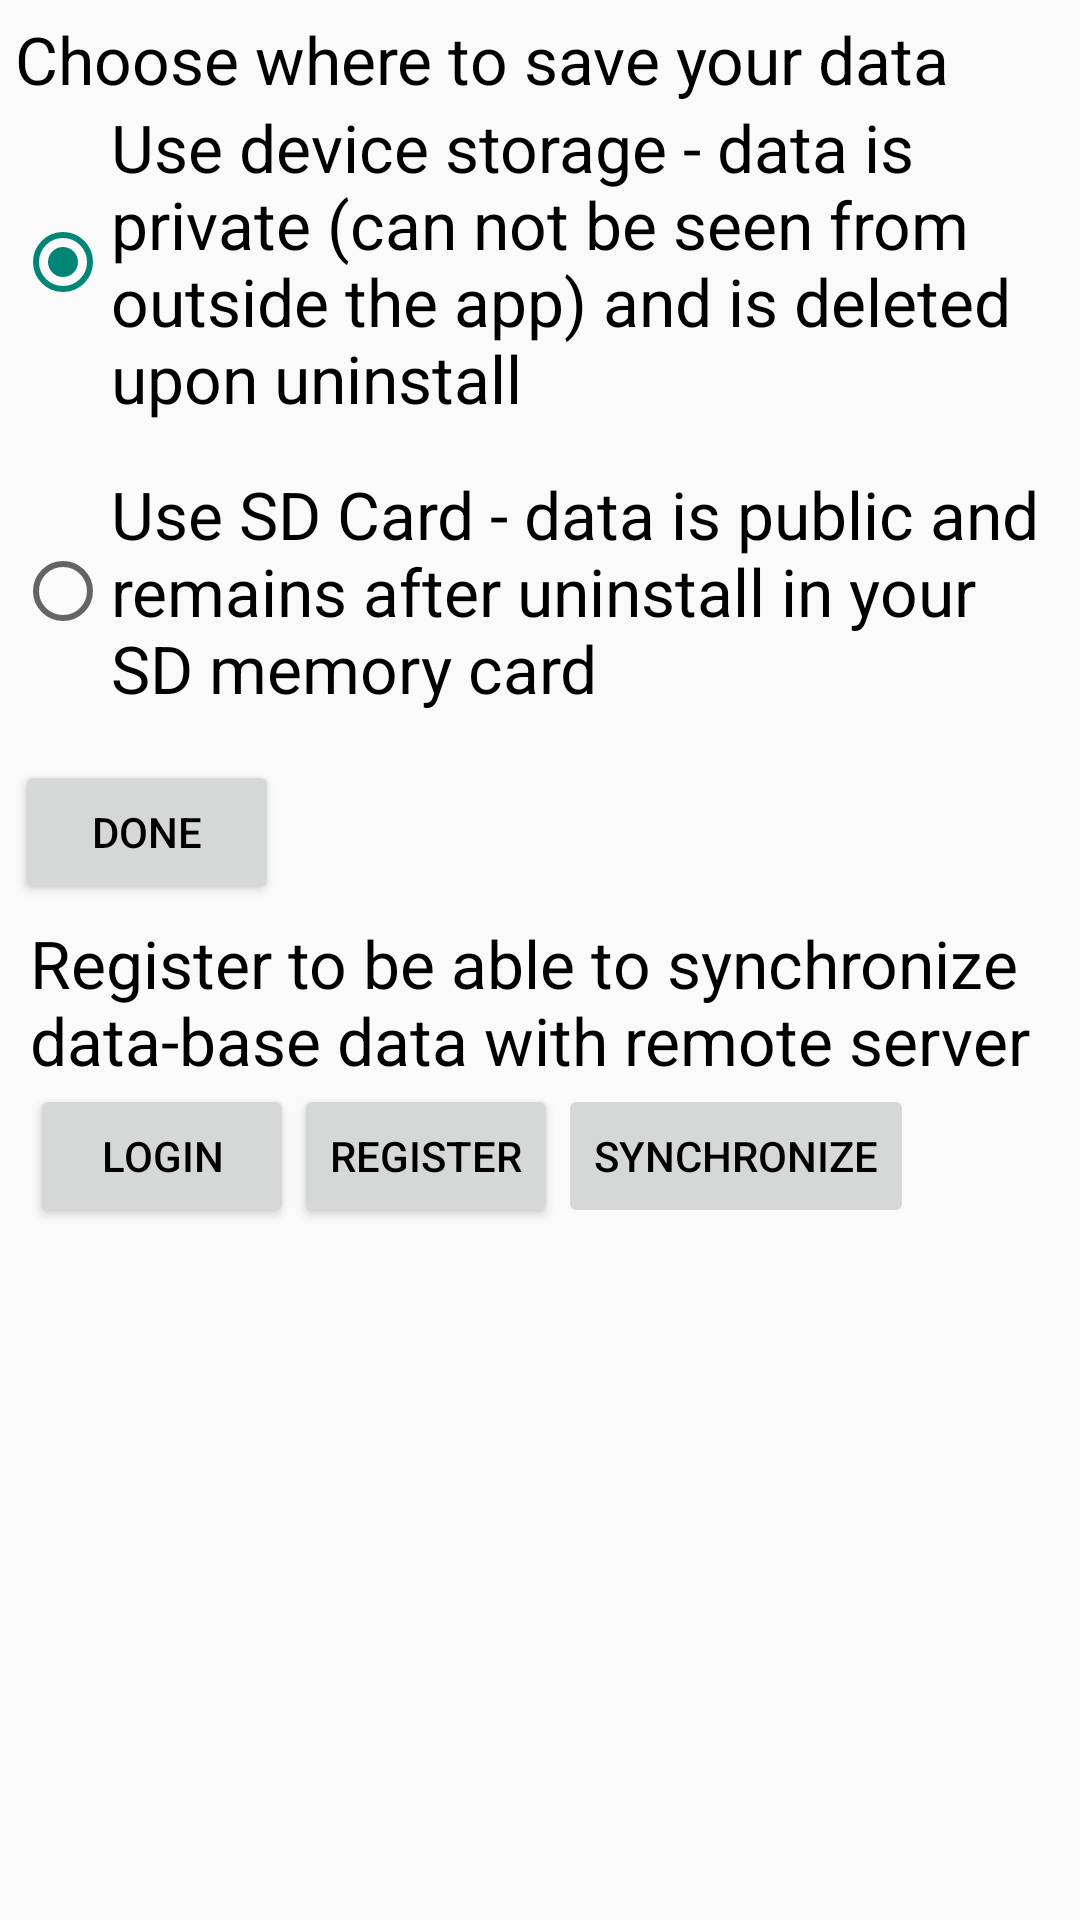

Write the Android layout XML for this screen, with the resource values it uses.
<!-- AndroidManifest.xml: application theme AppTheme -->
<!-- res/layout/activity_settings.xml -->
<?xml version="1.0" encoding="utf-8"?>
<ScrollView
android:layout_width="fill_parent"
android:layout_height="fill_parent"
xmlns:android="http://schemas.android.com/apk/res/android">

<LinearLayout
    android:id="@+id/container_settings"
    xmlns:android="http://schemas.android.com/apk/res/android"
    android:orientation="vertical"
    android:layout_width="match_parent"
    android:layout_height="match_parent"
    android:padding="@dimen/small_padding">

    <TextView
        android:layout_width="wrap_content"
        android:layout_height="wrap_content"
        android:textAppearance="?android:attr/textAppearanceLarge"
        android:text="@string/title_saveLocation"
        android:id="@+id/title_saveDataLocation" />

    <RadioGroup
        android:layout_height="wrap_content"
        android:layout_width="fill_parent">

        <RadioButton
            android:layout_height="wrap_content"
            android:layout_width="fill_parent"
            android:text="@string/radio_button_use_device_storage"
            android:textAppearance="?android:textAppearanceLarge"
            android:checked="true"
            android:id="@+id/radioButton_useDeviceStorage"
            android:layout_marginBottom="@dimen/activity_vertical_margin" />

        <RadioButton
            android:layout_width="wrap_content"
            android:layout_height="wrap_content"
            android:textAppearance="?android:textAppearanceLarge"
            android:text="@string/radio_button_use_sd_card"
            android:id="@+id/radioButton_use_sd_card"
            android:checked="false"
            android:layout_marginBottom="@dimen/activity_vertical_margin" />
    </RadioGroup>

    <Button
        android:layout_width="wrap_content"
        android:layout_height="wrap_content"
        android:text="@string/button_saveLocationChosen"
        android:id="@+id/button_saveLocationChosen" />

    <RelativeLayout
        android:layout_width="fill_parent"
        android:layout_height="wrap_content"
        android:padding="@dimen/small_padding">

        <TextView
            android:id="@+id/textView_settings_syncLoginRegisterExplanation"
            android:layout_width="fill_parent"
            android:layout_height="wrap_content"
            android:layout_alignParentTop="true"
            android:textAppearance="?android:textAppearanceLarge"
            android:text="@string/explanation_registerToSync" />

        <Button
            android:id="@+id/button_settings_login"
            android:layout_width="wrap_content"
            android:layout_height="wrap_content"
            android:text="@string/login_doLoginButton"
            android:layout_alignParentStart="true"
            android:layout_below="@+id/textView_settings_syncLoginRegisterExplanation" />

        <Button
            android:id="@+id/button_settings_register"
            android:layout_width="wrap_content"
            android:layout_height="wrap_content"
            android:text="@string/register_doRegisterText"
            android:layout_toRightOf="@+id/button_settings_login"
            android:layout_below="@id/textView_settings_syncLoginRegisterExplanation" />

        <Button
            android:id="@+id/button_settings_sync"
            android:layout_width="wrap_content"
            android:layout_height="wrap_content"
            android:text="@string/button_settings_sync"
            android:layout_toRightOf="@+id/button_settings_register"
            android:layout_below="@id/textView_settings_syncLoginRegisterExplanation"
            android:enabled="false" />
    </RelativeLayout>

</LinearLayout>
</ScrollView>
<!-- resources referenced by this layout -->
<resources>
  <dimen name="activity_vertical_margin">16dp</dimen>
  <dimen name="small_padding">5dp</dimen>
  <string name="button_saveLocationChosen">Done</string>
  <string name="button_settings_sync">Synchronize</string>
  <string name="explanation_registerToSync">Register to be able to synchronize data-base data with remote server</string>
  <string name="login_doLoginButton">Login</string>
  <string name="radio_button_use_device_storage">
          Use device storage - data is private
          (can not be seen from outside the app) and is deleted upon uninstall</string>
  <string name="radio_button_use_sd_card">
          Use SD Card - data is public and remains after uninstall in your SD
          memory card</string>
  <string name="register_doRegisterText">Register</string>
  <string name="title_saveLocation">Choose where to save your data</string>
  <style name="AppTheme" parent="Theme.AppCompat.Light.DarkActionBar">
          <item name="android:textColor">#000000</item>
          
      </style>
</resources>
